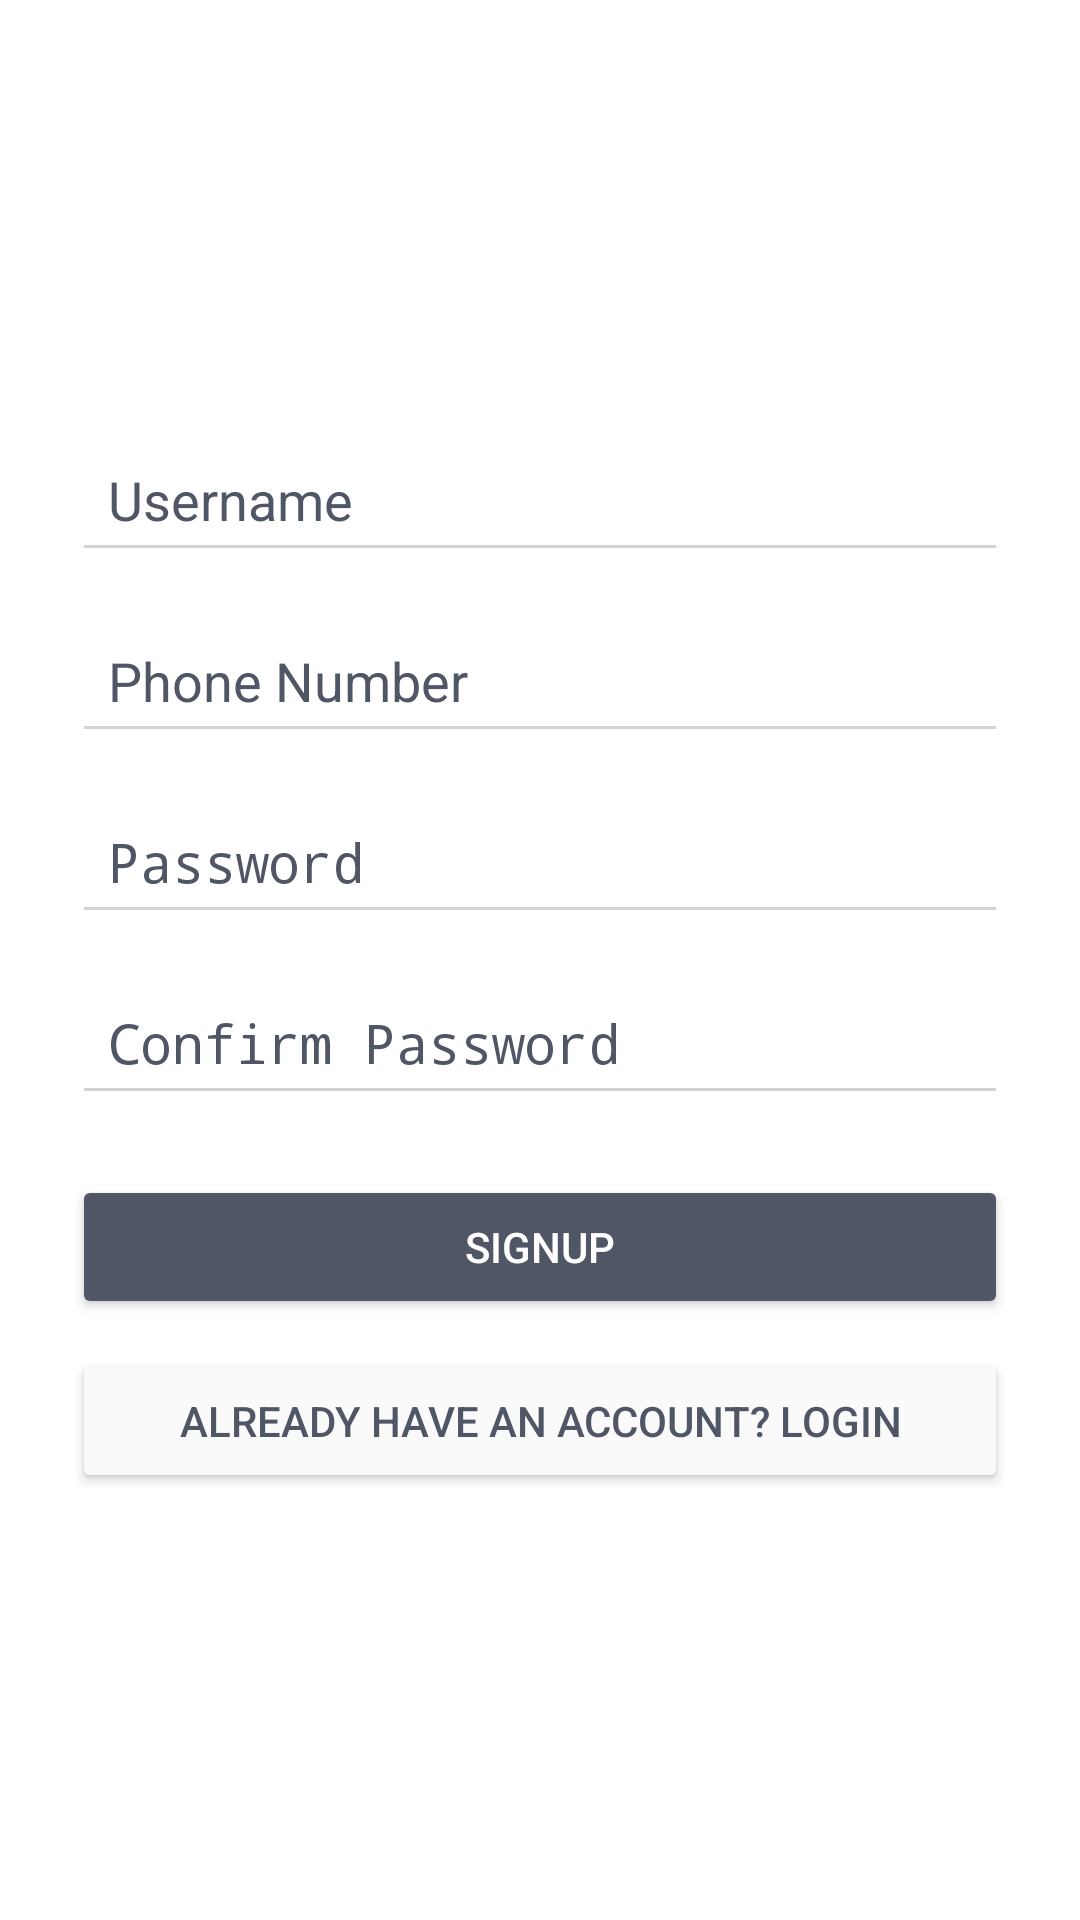

Reconstruct the res/layout file that produces this screen, plus the resources it refers to.
<!-- AndroidManifest.xml: application theme Theme.BudgetMateApp -->
<!-- res/layout/activity_signup.xml -->
<?xml version="1.0" encoding="utf-8"?>
<LinearLayout
    xmlns:android="http://schemas.android.com/apk/res/android"
    android:orientation="vertical"
    android:padding="24dp"
    android:gravity="center"
    android:background="@color/colorPrimary"
    android:layout_width="match_parent"
    android:layout_height="match_parent">

    <EditText
        android:id="@+id/etUsername"
        android:hint="Username"
        android:padding="12dp"
        android:textColor="@color/textColorPrimary"
        android:textColorHint="@color/textColorPrimary"
        android:backgroundTint="@color/colorAccent"
        android:layout_width="match_parent"
        android:layout_height="wrap_content"
        android:layout_marginBottom="12dp" />

    <EditText
        android:id="@+id/etPhone"
        android:hint="Phone Number"
        android:padding="12dp"
        android:inputType="phone"
        android:textColor="@color/textColorPrimary"
        android:textColorHint="@color/textColorPrimary"
        android:backgroundTint="@color/colorAccent"
        android:layout_width="match_parent"
        android:layout_height="wrap_content"
        android:layout_marginBottom="12dp" />

    <EditText
        android:id="@+id/etPassword"
        android:hint="Password"
        android:padding="12dp"
        android:inputType="textPassword"
        android:textColor="@color/textColorPrimary"
        android:textColorHint="@color/textColorPrimary"
        android:backgroundTint="@color/colorAccent"
        android:layout_width="match_parent"
        android:layout_height="wrap_content"
        android:layout_marginBottom="12dp" />

    <EditText
        android:id="@+id/etConfirmPassword"
        android:hint="Confirm Password"
        android:padding="12dp"
        android:inputType="textPassword"
        android:textColor="@color/textColorPrimary"
        android:textColorHint="@color/textColorPrimary"
        android:backgroundTint="@color/colorAccent"
        android:layout_width="match_parent"
        android:layout_height="wrap_content"
        android:layout_marginBottom="20dp" />

    <Button
        android:id="@+id/btnSignup"
        android:text="Signup"
        android:backgroundTint="@color/colorSecondary"
        android:textColor="@color/white"
        android:layout_width="match_parent"
        android:layout_height="wrap_content"
        android:layout_marginBottom="10dp" />

    <Button
        android:id="@+id/btnLogin"
        android:text="Already have an account? Login"
        android:backgroundTint="@color/backgroundColor"
        android:textColor="@color/textColorPrimary"
        android:layout_width="match_parent"
        android:layout_height="wrap_content" />
</LinearLayout>
<!-- resources referenced by this layout -->
<resources>
  <color name="backgroundColor">#FAFAFA</color>
  <color name="colorAccent">#D3D3D3</color>
  <color name="colorPrimary">#FFFFFF</color>
  <color name="colorSecondary">#505666</color>
  <color name="textColorPrimary">#505666</color>
  <color name="white">#FFFFFF</color>
  <style name="Theme.BudgetMateApp" parent="android:Theme.Material.Light.NoActionBar" />
</resources>
